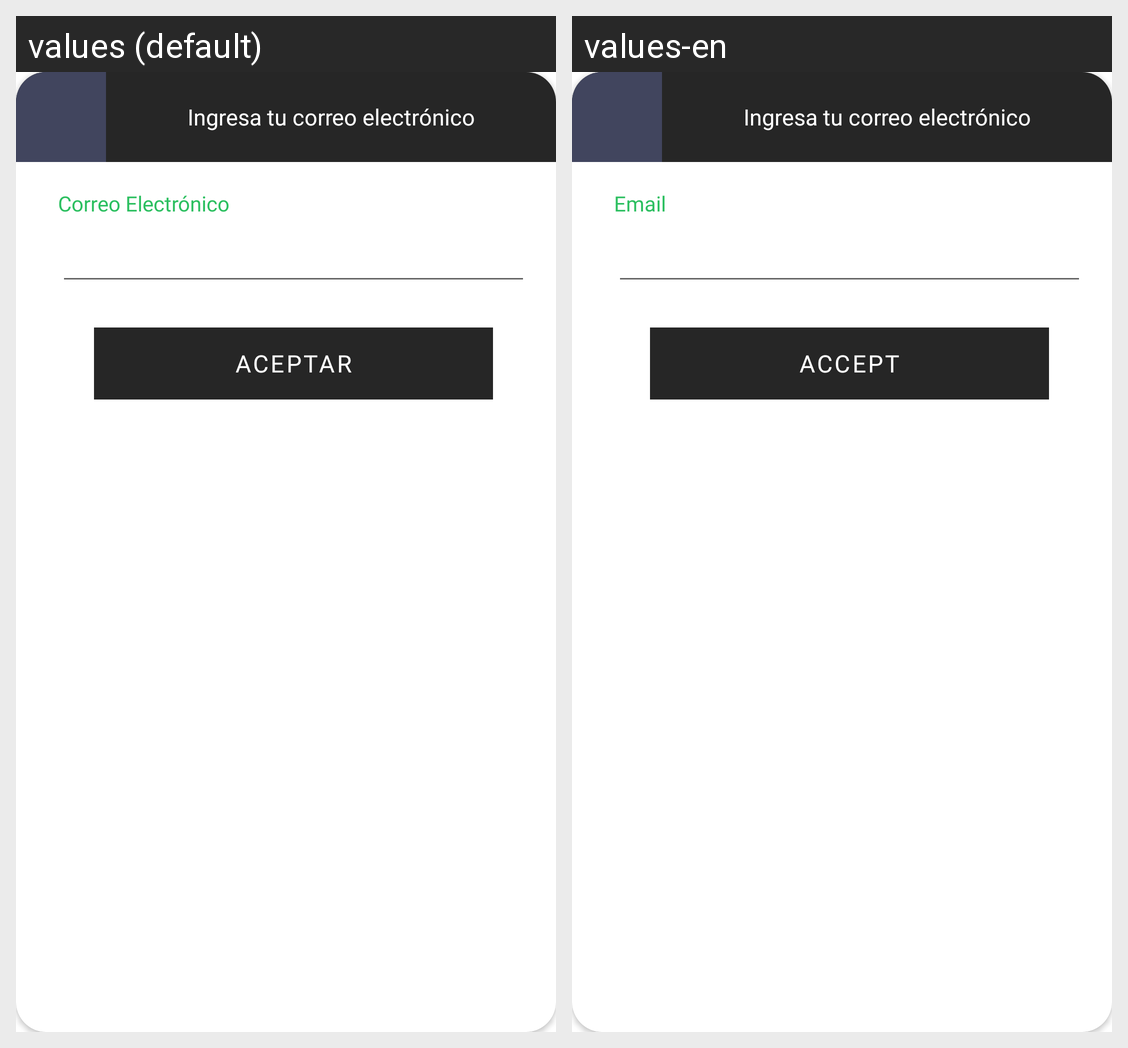

Strings drawn on this Android screen and how each of the app's shown locales translates them:
Android screen res/layout/activity_email_confirmation.xml rendered under 2 locales, left to right: values (default), values-en. Device: Nexus 5 (rendered at 1080×1920; each locale shown at half size, 540×960, under a caption strip naming it); theme AppTheme.
Strings drawn on this screen, with the default value and each locale's value (text and hints the layout hard-codes, and strings that could not be matched under every locale, appear in the picture but are not listed):

email_label
  values: Correo Electrónico
  values-en: Email

accept
  values: Aceptar
  values-en: Accept
